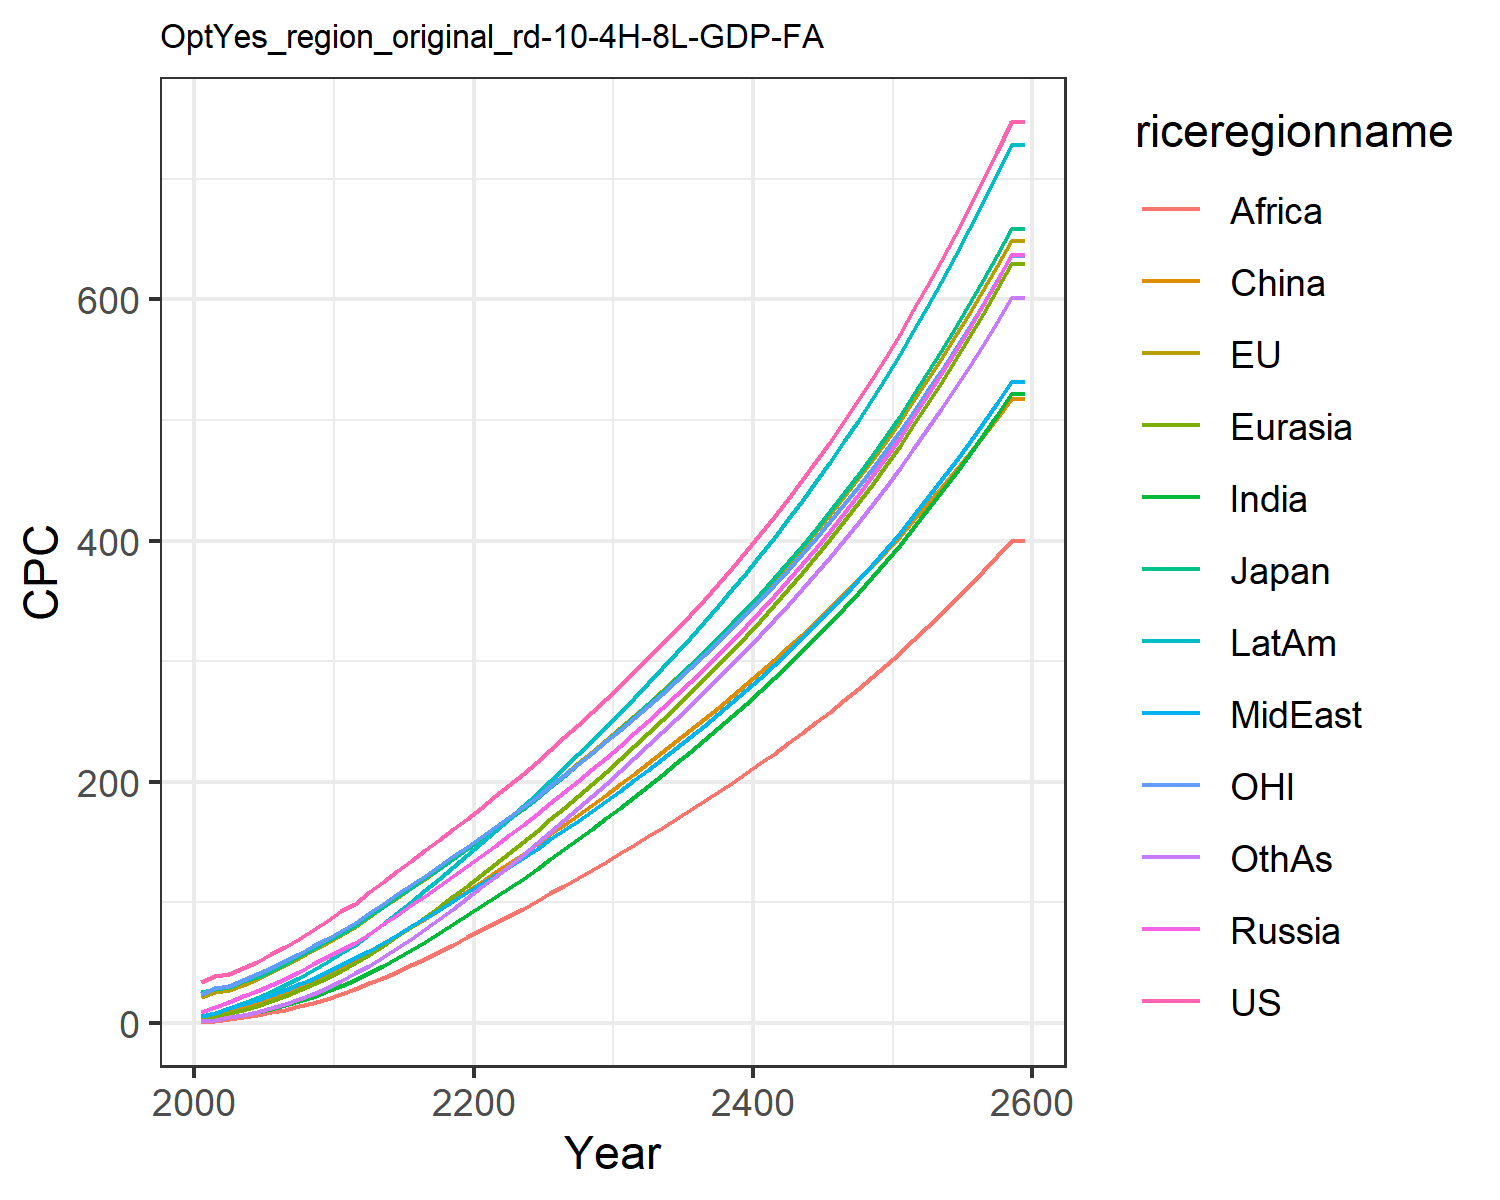

The data file committed next to this chart (first rows):
34.27655418834756, 21.921925291628057, 25.678620700015504, 9.586257762504443, 4.1638149164606455, 2.6244810886730163, 1.5649188229528825, 6.243077293775763, 1.1909548557045397, 6.264255226616376, 24.15874295294021, 2.1158342029624206
38.68, 25.49, 28.61, 13.17, 5.364, 6.626, 2.674, 8.626, 1.801, 8.776, 29, 2.783
40.51, 27.61, 30.35, 17.78, 8.329, 9.92, 4.725, 12.16, 3.433, 12.71, 31.06, 4.921
45.37, 31.88, 34.82, 22.13, 11.28, 13.18, 6.722, 15.6, 4.972, 16.73, 35.49, 7.089
50.95, 36.82, 38.35, 26.68, 14.57, 16.73, 9.024, 19.35, 6.781, 21.18, 40.5, 9.638
56.95, 42.2, 43.53, 31.62, 18.31, 20.63, 11.69, 23.36, 8.879, 26.08, 45.88, 12.62
63.22, 47.95, 49.43, 37.01, 22.55, 25, 14.72, 27.61, 11.21, 31.47, 51.55, 16.05
69.93, 54.04, 55.48, 42.72, 27.26, 29.77, 18.16, 32.16, 13.86, 37.34, 57.55, 19.96
77.06, 60.42, 61.75, 48.74, 32.42, 34.93, 22.02, 36.99, 16.84, 43.69, 63.8, 24.38
84.58, 66.68, 67.7, 54.5, 37.79, 40.16, 26.29, 42.48, 20.38, 50.46, 69.86, 29.4
92.59, 73.39, 74.23, 60.51, 43.57, 45.51, 30.98, 48.43, 24.31, 57.79, 76.47, 34.85
98.88, 79.83, 80.24, 66.59, 49.7, 52.21, 36.06, 53.66, 28.49, 64.89, 83, 41.3
108.4, 88.03, 88.58, 74.29, 56.88, 58.55, 41.72, 60.2, 32.94, 73.55, 91.26, 47.71
117.3, 95.96, 96.5, 81.99, 64.33, 65.24, 47.75, 66.79, 37.72, 82.38, 99.09, 54.65
125.9, 103.9, 104.3, 89.73, 72.03, 72.18, 54.08, 73.46, 42.77, 91.4, 106.8, 62.02
134.5, 111.8, 112.1, 97.56, 79.99, 79.34, 60.69, 80.23, 48.06, 100.6, 114.6, 69.77
143.1, 119.8, 120, 105.5, 88.18, 86.67, 67.57, 87.12, 53.57, 110.1, 122.4, 77.86
151.8, 127.9, 127.9, 113.6, 96.58, 94.15, 74.68, 94.12, 59.26, 119.7, 130.2, 86.25
160.6, 136.1, 136, 121.8, 105.2, 101.8, 82.01, 101.2, 65.13, 129.5, 138.2, 94.9
169.6, 144.4, 144.2, 130.1, 114, 109.5, 89.52, 108.5, 71.16, 139.5, 146.2, 103.8
178.7, 152.7, 152.4, 138.6, 122.8, 117.2, 96.96, 115.5, 77.11, 149.4, 154.3, 112.6
187.9, 161.2, 160.8, 147.2, 131.7, 124.9, 104.4, 122.5, 83.01, 159.2, 162.5, 121.4
197.3, 169.7, 169.3, 155.8, 140.8, 132.7, 112, 129.7, 88.84, 169.3, 170.8, 130.5
206.8, 178.4, 177.9, 164.6, 150, 140.5, 119.8, 137.1, 94.91, 179.6, 179.3, 139.7
216.5, 187.3, 186.6, 173.4, 159.4, 148.5, 127.8, 144.6, 101.1, 190.1, 187.8, 149.2
226.6, 196.5, 195.9, 182.4, 168.9, 156.5, 135.9, 152.2, 107.5, 200.8, 196.8, 158.8
236.9, 205.9, 205.2, 191.6, 178.6, 164.6, 144.2, 160, 113.9, 211.7, 205.9, 168.5
247.2, 215.3, 214.6, 200.8, 188.4, 172.8, 152.5, 167.9, 120.5, 222.7, 215, 178.4
257.7, 224.7, 224.1, 210.3, 198.3, 181, 161, 175.9, 127.1, 233.9, 224.2, 188.4
268.4, 234.4, 233.7, 219.9, 208.4, 189.4, 169.6, 184.1, 133.8, 245.3, 233.5, 198.5
279.4, 244.3, 243.7, 229.8, 218.8, 198, 178.5, 192.5, 140.7, 257.1, 243.1, 208.9
290.8, 254.4, 253.9, 240.1, 229.5, 206.9, 187.6, 201.2, 147.8, 269.3, 253, 219.6
302.3, 264.7, 264.2, 250.5, 240.3, 215.8, 196.8, 210, 154.9, 281.5, 263, 230.3
314.1, 275.2, 274.8, 261, 251.2, 224.7, 206, 218.8, 162, 293.9, 273.1, 241.1
326.1, 285.9, 285.5, 271.7, 262.3, 233.7, 215.4, 227.9, 169.3, 306.5, 283.5, 252
338.4, 296.7, 296.5, 282.6, 273.5, 242.8, 224.9, 237.1, 176.6, 319.3, 294, 263.1
351, 307.9, 307.8, 293.8, 285, 252, 234.6, 246.5, 184.1, 332.4, 304.9, 274.4
364, 319.3, 319.4, 305.2, 296.7, 261.5, 244.5, 256.1, 191.6, 345.8, 315.9, 285.9
377.3, 331, 331.2, 316.9, 308.7, 271, 254.6, 265.9, 199.4, 359.4, 327.3, 297.5
391, 342.9, 343.4, 328.9, 320.9, 280.8, 264.9, 276, 207.2, 373.4, 339, 309.4
405.1, 355.2, 356, 341.2, 333.5, 290.8, 275.4, 286.3, 215.3, 387.8, 350.9, 321.6
419.6, 367.9, 368.8, 353.9, 346.3, 300.9, 286.2, 296.9, 223.5, 402.5, 363.2, 334
434.5, 380.8, 382.1, 366.9, 359.5, 311.3, 297.2, 307.8, 231.9, 417.5, 375.8, 346.7
449.9, 394.2, 395.7, 380.2, 373, 322, 308.5, 319, 240.4, 433, 388.8, 359.7
465.7, 407.9, 409.8, 394, 386.9, 332.8, 320.1, 330.4, 249.2, 448.9, 402.1, 373
482, 422, 424.2, 408.1, 401.1, 344, 332, 342.2, 258.2, 465.3, 415.8, 386.6
498.8, 436.5, 439.1, 422.7, 415.8, 355.3, 344.2, 354.4, 267.4, 482.1, 429.9, 400.5
516.1, 451.4, 454.4, 437.6, 430.8, 367, 356.7, 366.9, 276.9, 499.4, 444.4, 414.9
533.9, 466.8, 470.3, 453.1, 446.3, 379, 369.6, 379.7, 286.6, 517.2, 459.3, 429.5
552.3, 482.6, 486.5, 469, 462.2, 391.2, 382.9, 392.9, 296.6, 535.5, 474.7, 444.6
571.3, 498.9, 503.4, 485.3, 478.7, 403.8, 396.5, 406.6, 306.8, 554.4, 490.5, 460.1
590.9, 515.7, 520.7, 502.2, 495.5, 416.7, 410.5, 420.6, 317.3, 573.8, 506.8, 476
611.1, 532.9, 538.6, 519.6, 512.9, 430, 425, 435.1, 328.1, 593.9, 523.6, 492.3
632, 550.8, 557, 537.6, 530.9, 443.6, 439.8, 450, 339.2, 614.5, 540.9, 509.1
653.5, 569.1, 576, 556.1, 549.4, 457.6, 455.1, 465.3, 350.6, 635.8, 558.7, 526.4
675.7, 588.1, 595.7, 575.2, 568.4, 472, 470.9, 481.2, 362.4, 657.8, 577, 544.1
698.6, 607.6, 615.9, 594.9, 588.1, 486.7, 487.2, 497.5, 374.4, 680.4, 596, 562.4
722.3, 627.7, 636.9, 615.3, 608.3, 501.9, 503.9, 514.3, 386.9, 703.8, 615.5, 581.2
746.7, 648.4, 658.5, 636.3, 629.3, 517.5, 521.2, 531.7, 399.7, 727.9, 635.6, 600.6
746.7, 648.4, 658.5, 636.3, 629.3, 517.5, 521.2, 531.7, 399.7, 727.9, 635.6, 600.6
